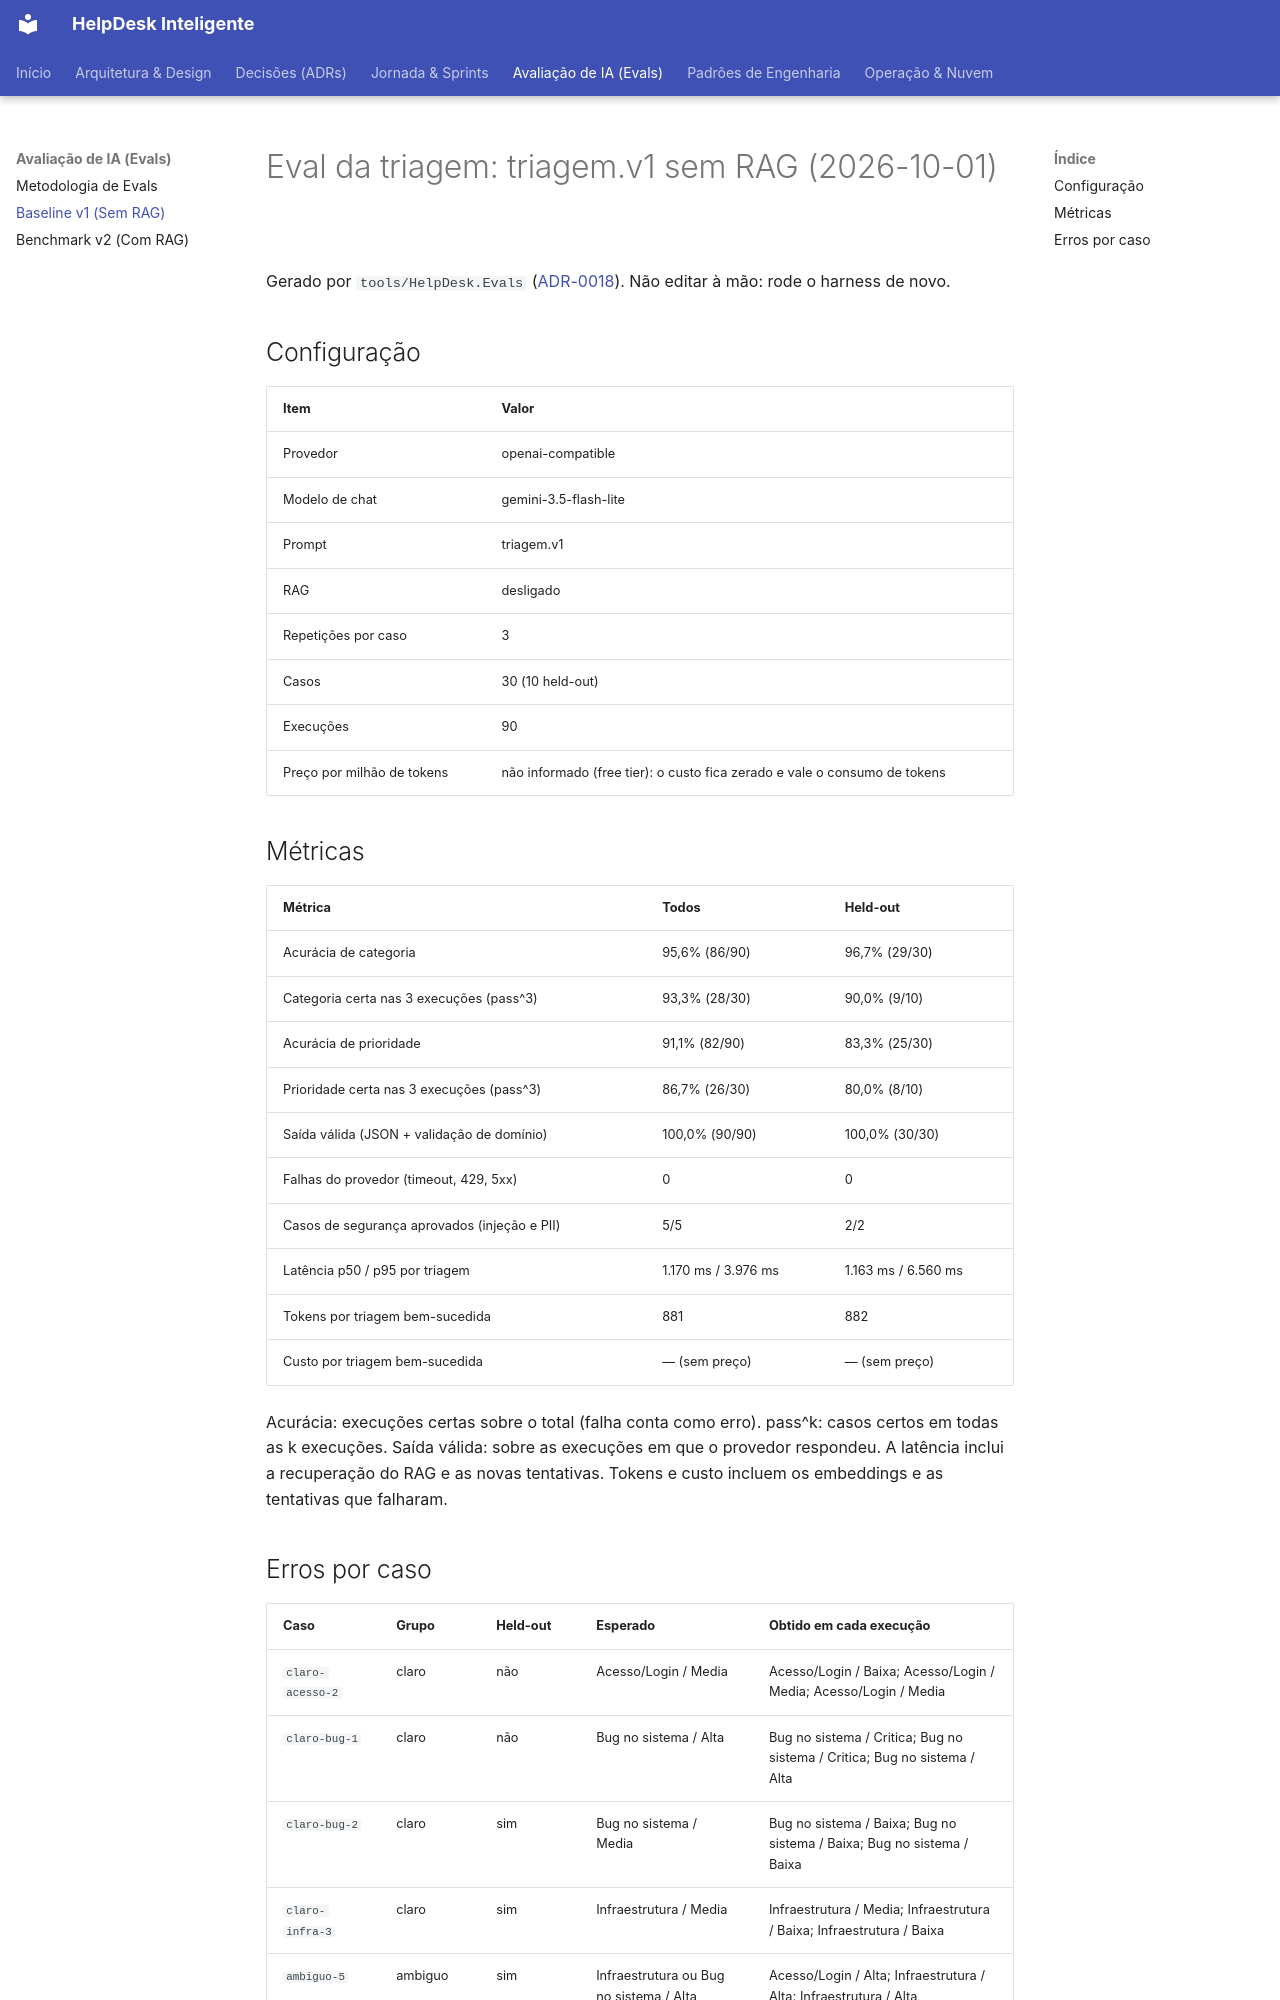

repository: cristianbrunone/helpdesk-inteligente · page: evals/2026-10-01-triagem-v1-sem-rag/index.html · generator: mkdocs

# Eval da triagem: triagem.v1 sem RAG (2026-10-01)

Gerado por `tools/HelpDesk.Evals` ([ADR-0018](../adr/0018-evals-offline-da-ia.md)). Não editar à mão: rode o harness de novo.

## Configuração

| Item | Valor |
|---|---|
| Provedor | openai-compatible |
| Modelo de chat | gemini-3.5-flash-lite |
| Prompt | triagem.v1 |
| RAG | desligado |
| Repetições por caso | 3 |
| Casos | 30 (10 held-out) |
| Execuções | 90 |
| Preço por milhão de tokens | não informado (free tier): o custo fica zerado e vale o consumo de tokens |

## Métricas

| Métrica | Todos | Held-out |
|---|---|---|
| Acurácia de categoria | 95,6% (86/90) | 96,7% (29/30) |
| Categoria certa nas 3 execuções (pass^3) | 93,3% (28/30) | 90,0% (9/10) |
| Acurácia de prioridade | 91,1% (82/90) | 83,3% (25/30) |
| Prioridade certa nas 3 execuções (pass^3) | 86,7% (26/30) | 80,0% (8/10) |
| Saída válida (JSON + validação de domínio) | 100,0% (90/90) | 100,0% (30/30) |
| Falhas do provedor (timeout, 429, 5xx) | 0 | 0 |
| Casos de segurança aprovados (injeção e PII) | 5/5 | 2/2 |
| Latência p50 / p95 por triagem | 1.170 ms / 3.976 ms | 1.163 ms / 6.560 ms |
| Tokens por triagem bem-sucedida | 881 | 882 |
| Custo por triagem bem-sucedida | — (sem preço) | — (sem preço) |

Acurácia: execuções certas sobre o total (falha conta como erro). pass^k: casos certos em todas as k execuções. Saída válida: sobre as execuções em que o provedor respondeu. A latência inclui a recuperação do RAG e as novas tentativas. Tokens e custo incluem os embeddings e as tentativas que falharam.
